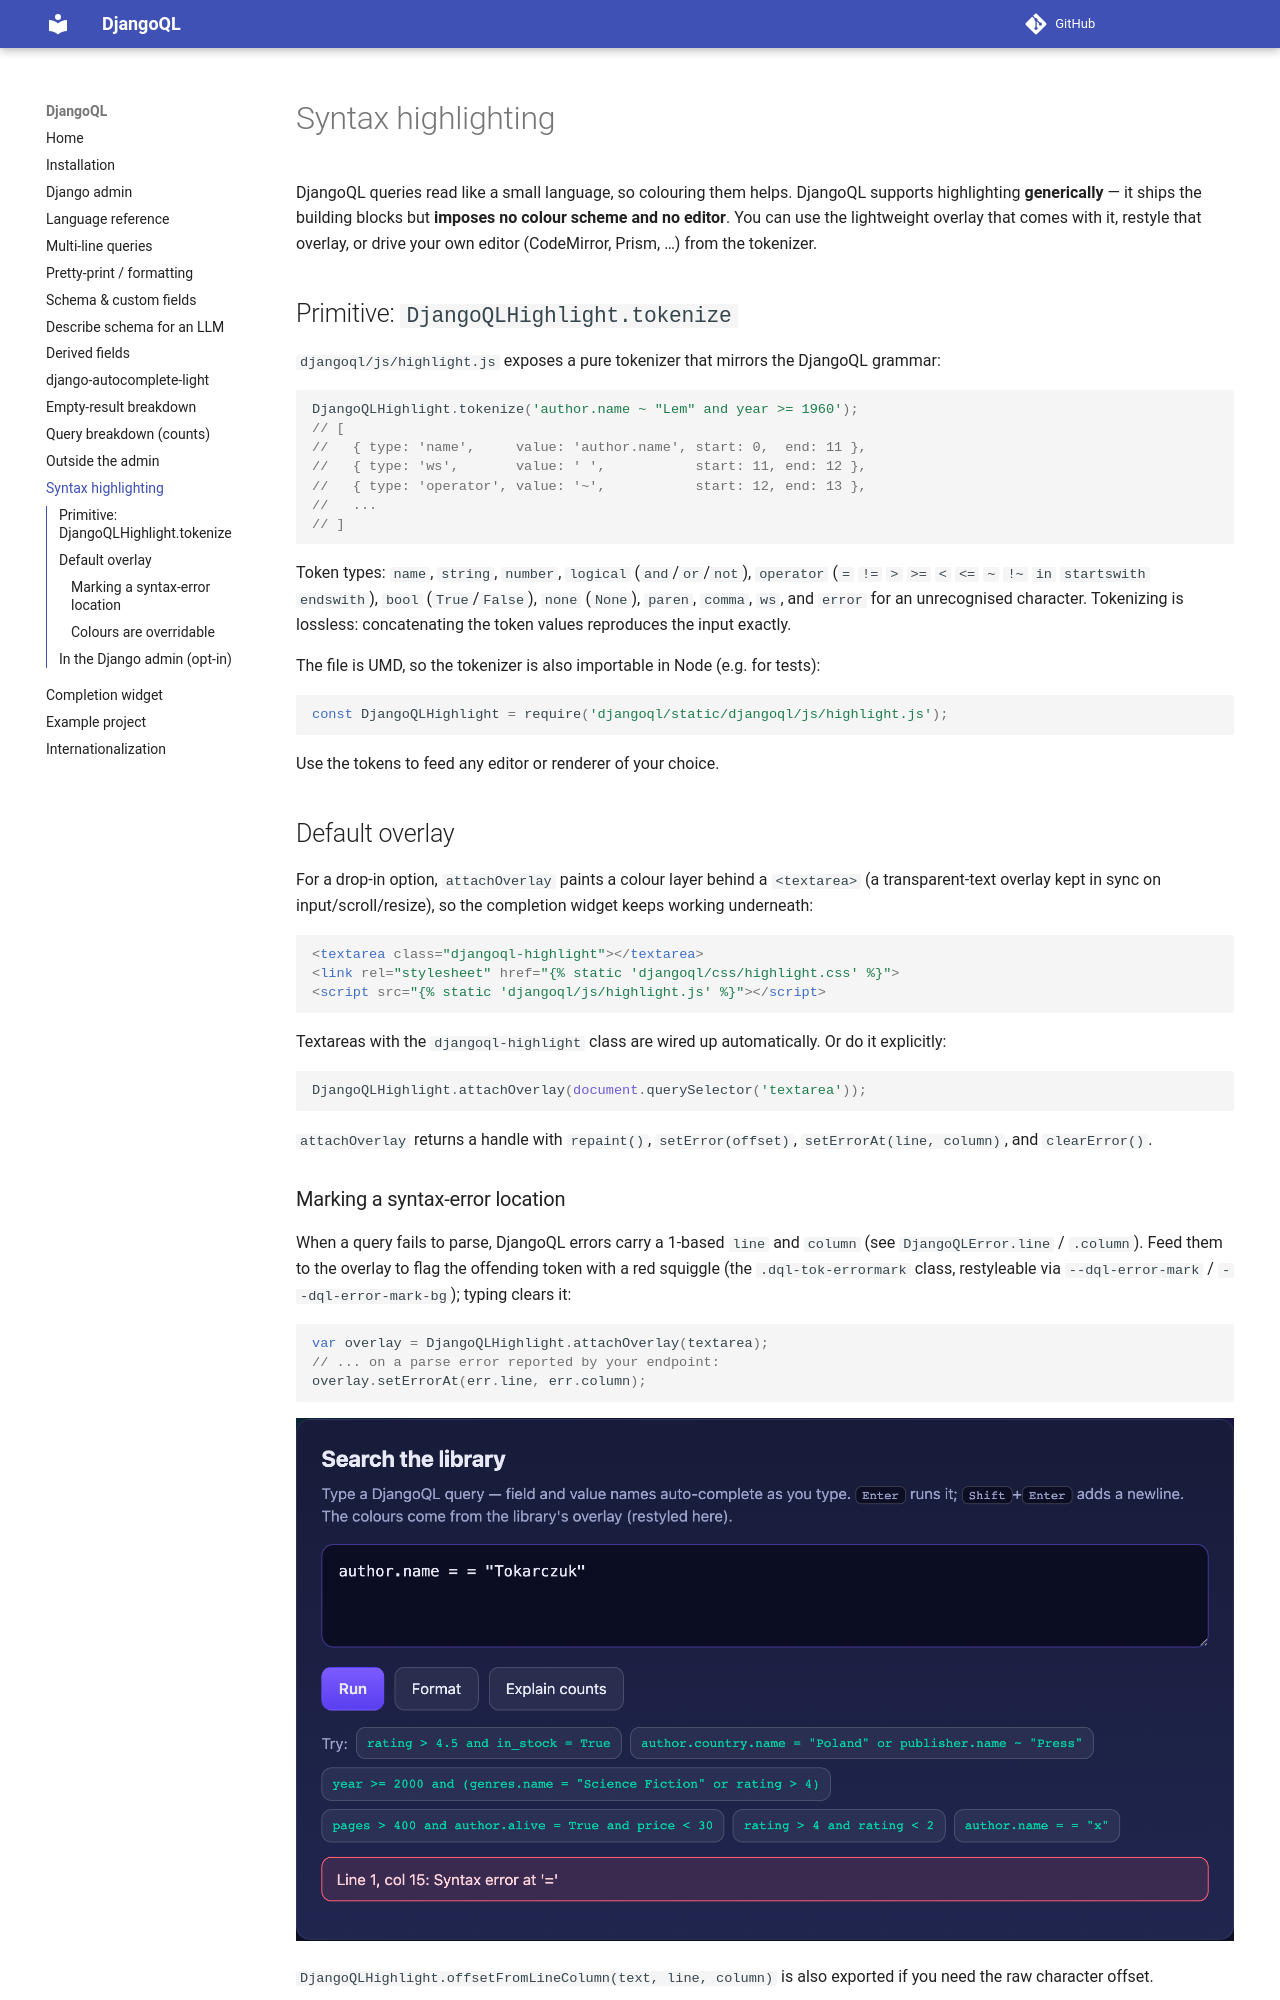

repository: iplweb/djangoql-iplweb · page: syntax-highlighting/index.html · generator: mkdocs

# Syntax highlighting

DjangoQL queries read like a small language, so colouring them helps. DjangoQL
supports highlighting **generically** — it ships the building blocks but
**imposes no colour scheme and no editor**. You can use the lightweight overlay
that comes with it, restyle that overlay, or drive your own editor (CodeMirror,
Prism, …) from the tokenizer.

## Primitive: `DjangoQLHighlight.tokenize`

`djangoql/js/highlight.js` exposes a pure tokenizer that mirrors the DjangoQL
grammar:

```js
DjangoQLHighlight.tokenize('author.name ~ "Lem" and year >= 1960');
// [
//   { type: 'name',     value: 'author.name', start: 0,  end: 11 },
//   { type: 'ws',       value: ' ',           start: 11, end: 12 },
//   { type: 'operator', value: '~',           start: 12, end: 13 },
//   ...
// ]
```

Token types: `name`, `string`, `number`, `logical` (`and`/`or`/`not`),
`operator` (`=` `!=` `>` `>=` `<` `<=` `~` `!~` `in` `startswith` `endswith`),
`bool` (`True`/`False`), `none` (`None`), `paren`, `comma`, `ws`, and `error`
for an unrecognised character. Tokenizing is lossless: concatenating the token
values reproduces the input exactly.

The file is UMD, so the tokenizer is also importable in Node (e.g. for tests):

```js
const DjangoQLHighlight = require('djangoql/static/djangoql/js/highlight.js');
```

Use the tokens to feed any editor or renderer of your choice.

## Default overlay

For a drop-in option, `attachOverlay` paints a colour layer behind a
`<textarea>` (a transparent-text overlay kept in sync on input/scroll/resize),
so the completion widget keeps working underneath:

```html
<textarea class="djangoql-highlight"></textarea>
<link rel="stylesheet" href="{% static 'djangoql/css/highlight.css' %}">
<script src="{% static 'djangoql/js/highlight.js' %}"></script>
```

Textareas with the `djangoql-highlight` class are wired up automatically. Or do
it explicitly:

```js
DjangoQLHighlight.attachOverlay(document.querySelector('textarea'));
```

`attachOverlay` returns a handle with `repaint()`, `setError(offset)`,
`setErrorAt(line, column)`, and `clearError()`.

### Marking a syntax-error location

When a query fails to parse, DjangoQL errors carry a 1-based `line` and
`column` (see `DjangoQLError.line` / `.column`). Feed them to the overlay to
flag the offending token with a red squiggle (the `.dql-tok-errormark` class,
restyleable via `--dql-error-mark` / `--dql-error-mark-bg`); typing clears it:

```js
var overlay = DjangoQLHighlight.attachOverlay(textarea);
// ... on a parse error reported by your endpoint:
overlay.setErrorAt(err.line, err.column);
```

![Syntax error highlighted in the query box](img/demo-error.png)

`DjangoQLHighlight.offsetFromLineColumn(text, line, column)` is also exported if
you need the raw character offset.
